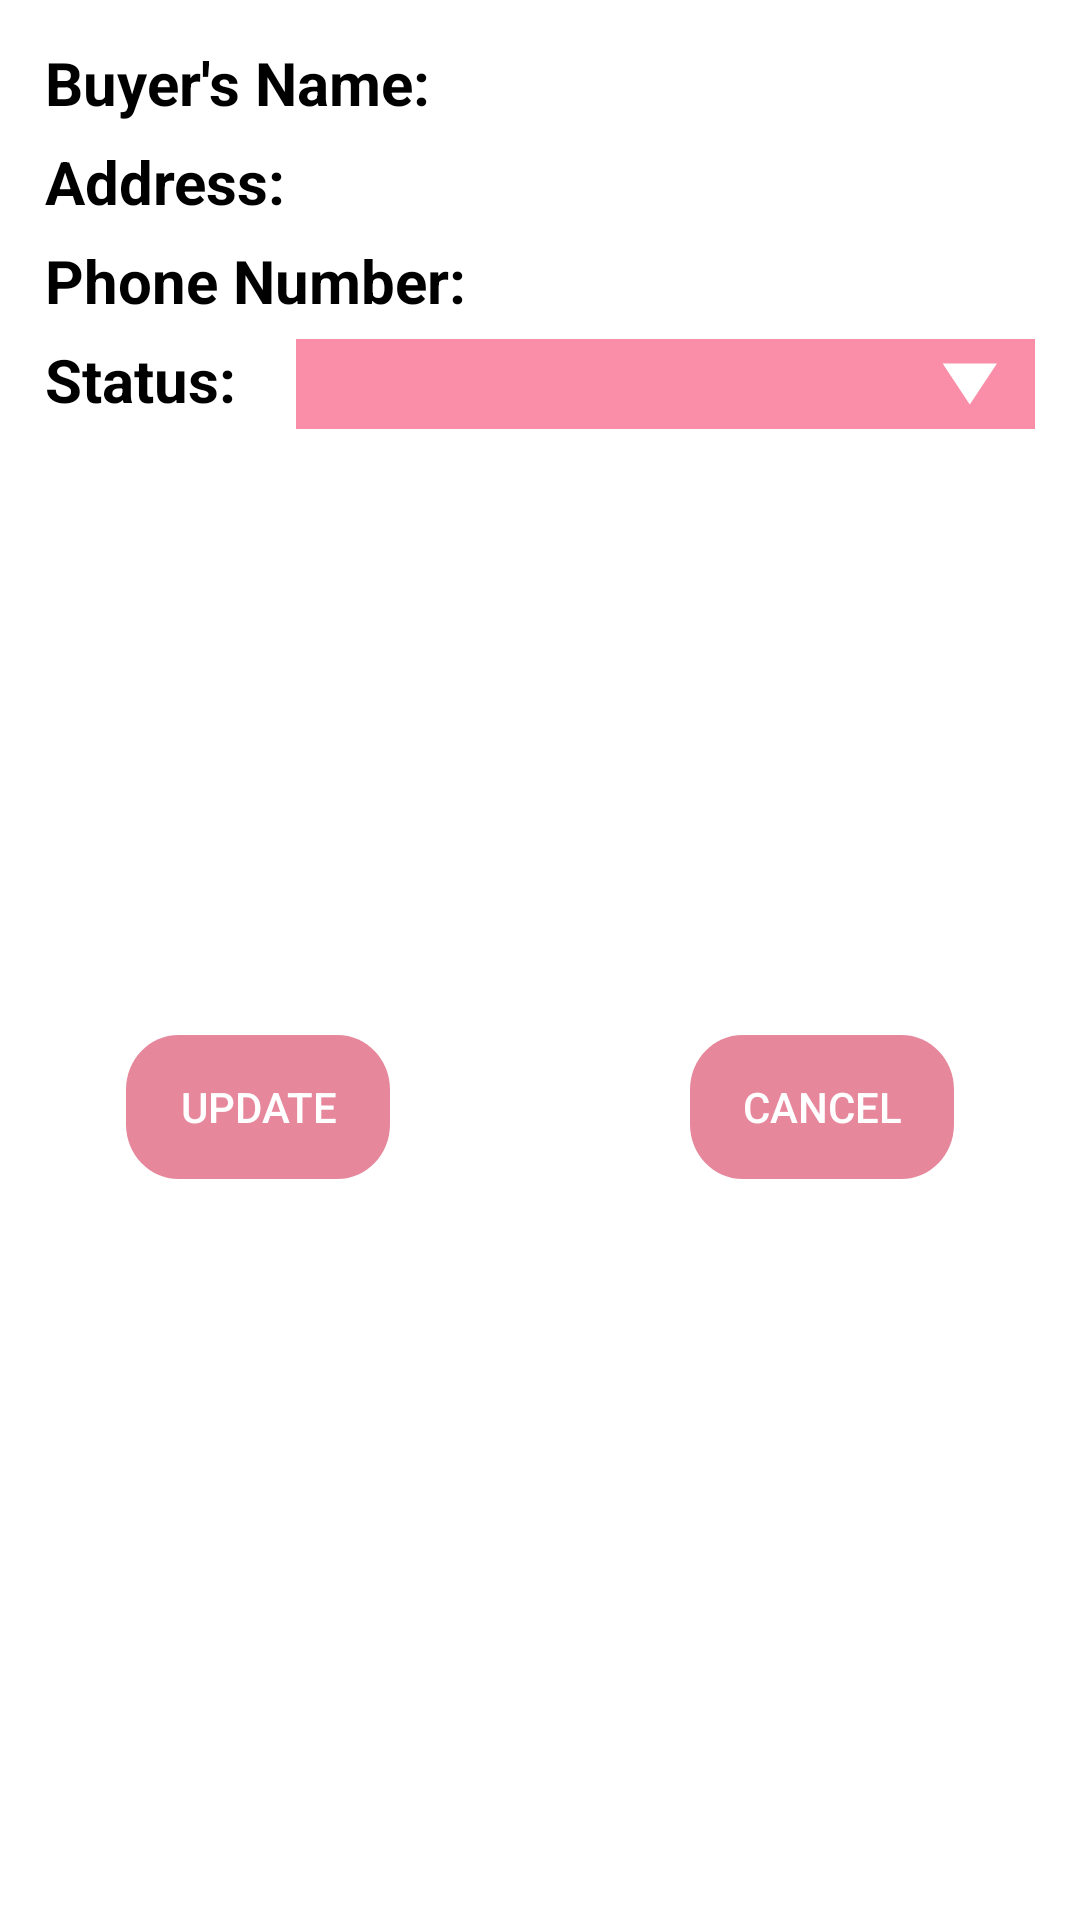

The Android layout XML behind this screen, and the referenced resources:
<!-- AndroidManifest.xml: application theme Theme.App_perfume -->
<!-- res/layout/check_order_detail.xml -->
<?xml version="1.0" encoding="utf-8"?>
<LinearLayout xmlns:android="http://schemas.android.com/apk/res/android"
    android:orientation="vertical"
    android:layout_width="match_parent"
    android:layout_height="wrap_content"
    android:padding="15dp"
    android:background="@color/white"
    >
    <LinearLayout
        android:layout_width="match_parent"
        android:layout_height="130dp"
        android:layout_gravity="center"
        android:gravity="center"
        android:orientation="vertical"
        >
        <RelativeLayout
            android:layout_width="match_parent"
            android:layout_height="33dp">
            <TextView
                android:id="@+id/name_order"
                android:layout_width="wrap_content"
                android:layout_height="wrap_content"
                android:text="Buyer's Name: "
                android:textColor="@color/black"
                android:textSize="20dp"
                android:textStyle="bold" />
            <TextView
                android:layout_width="wrap_content"
                android:layout_height="match_parent"
                android:layout_toEndOf="@+id/name_order"
                android:id="@+id/detail_order_name"
                android:textColor="@color/black"
                android:textSize="20dp"
                android:textStyle="italic"/>
        </RelativeLayout>

        <RelativeLayout
            android:layout_width="match_parent"
            android:layout_height="33dp">
            <TextView
                android:id="@+id/address_order"
                android:layout_width="wrap_content"
                android:layout_height="wrap_content"
                android:text="Address: "
                android:textColor="@color/black"
                android:textSize="20dp"
                android:textStyle="bold" />
            <TextView
                android:layout_width="wrap_content"
                android:layout_height="match_parent"
                android:layout_toEndOf="@+id/address_order"
                android:textColor="@color/black"
                android:id="@+id/detail_order_address"
                android:textSize="20dp"
                android:textStyle="italic"/>
        </RelativeLayout>

        <RelativeLayout
            android:layout_width="match_parent"
            android:layout_height="33dp">
            <TextView
                android:id="@+id/phone_order"
                android:layout_width="wrap_content"
                android:layout_height="wrap_content"
                android:text="Phone Number: "
                android:textColor="@color/black"
                android:textSize="20dp"
                android:textStyle="bold" />
            <TextView
                android:layout_width="wrap_content"
                android:layout_height="match_parent"
                android:layout_toEndOf="@id/phone_order"
                android:textColor="@color/black"
                android:id="@+id/detail_order_phone"
                android:textSize="20dp"
                android:textStyle="italic"/>
        </RelativeLayout>

        <RelativeLayout
            android:layout_width="match_parent"
            android:layout_height="33dp">
            <TextView
                android:id="@+id/status_order"
                android:layout_width="wrap_content"
                android:layout_height="wrap_content"
                android:text="Status:    "
                android:textColor="@color/black"
                android:textSize="20dp"
                android:textStyle="bold" />
            <Spinner
                android:id="@+id/spinner_order"
                android:layout_width="match_parent"
                android:layout_height="30dp"
                android:layout_toEndOf="@+id/status_order"
                android:background="@drawable/vien_spinner"
                />

        </RelativeLayout>
    </LinearLayout>

    <RelativeLayout
        android:layout_width="match_parent"
        android:layout_height="200dp">

    <androidx.recyclerview.widget.RecyclerView
        android:id="@+id/rv"
        android:layout_width="match_parent"
        android:layout_height="match_parent" />
    </RelativeLayout>
    <LinearLayout
        android:layout_width="match_parent"
        android:layout_height="wrap_content"
        android:orientation="horizontal"
        android:gravity="center">
        <Button
            android:id="@+id/update_order_btn"
            android:layout_width="wrap_content"
            android:layout_height="wrap_content"
            android:background="@drawable/btn_add"
            android:text="Update"
            android:textColor="@color/white"
            android:layout_marginRight="100dp"/>
        <Button
            android:id="@+id/cancel_order_btn"
            android:layout_width="wrap_content"
            android:layout_height="wrap_content"
            android:background="@drawable/btn_add"
            android:text="Cancel"
            android:textColor="@color/white" />
    </LinearLayout>

</LinearLayout>
<!-- resources referenced by this layout -->
<resources>
  <color name="black">#FF000000</color>
  <color name="white">#FFFFFFFF</color>
  <!-- drawable btn_add (drawable) -->
  <selector xmlns:android="http://schemas.android.com/apk/res/android">
      
      <item android:state_pressed="true">
          
          <vector
              xmlns:android="http://schemas.android.com/apk/res/android"
              xmlns:aapt="http://schemas.android.com/aapt"
              android:width="70dp"
              android:height="37dp"
              android:viewportWidth="70"
              android:viewportHeight="37"
              >
              <group>
                  <clip-path
                      android:pathData="M14 0H56C63.732 0 70 6.26801 70 14V23C70 30.732 63.732 37 56 37H14C6.26801 37 0 30.732 0 23V14C0 6.26801 6.26801 0 14 0Z"
                      />
                  <path
                      android:pathData="M0 0V37H70V0"
                      android:fillColor="#CDC5C6"
                      />
              </group>
          </vector>
      </item>
      
      <item>
          
          <vector
              xmlns:android="http://schemas.android.com/apk/res/android"
              xmlns:aapt="http://schemas.android.com/aapt"
              android:width="70.24dp"
              android:height="37dp"
              android:viewportWidth="70.24"
              android:viewportHeight="37"
              >
              <group>
                  <clip-path
                      android:pathData="M14 0H56.2373C63.9693 0 70.2373 6.26801 70.2373 14V23C70.2373 30.732 63.9693 37 56.2373 37H14C6.26801 37 0 30.732 0 23V14C0 6.26801 6.26801 0 14 0Z"
                      />
                  <path
                      android:pathData="M0 0V37H70.2373V0"
                      android:fillColor="@color/pink_nhat"
                      />
              </group>
          </vector>
      </item>
  </selector>
  <!-- drawable vien_spinner (drawable) -->
  <vector xmlns:android="http://schemas.android.com/apk/res/android"
      android:width="136dp"
      android:height="22dp"
      android:viewportWidth="136"
      android:viewportHeight="22">
    <path
        android:pathData="M0,0h136v22h-136z"
        android:fillColor="#FA8DA8"/>
    <path
        android:pathData="M129,6L119,6L124,16"
        android:fillColor="#ffffff"/>
  </vector>
  <style name="Theme.App_perfume" parent="Base.Theme.App_perfume" />
  <color name="pink_nhat">#E6879C</color>
  <style name="Base.Theme.App_perfume" parent="Theme.AppCompat.Light.NoActionBar">
          
          
      </style>
</resources>
